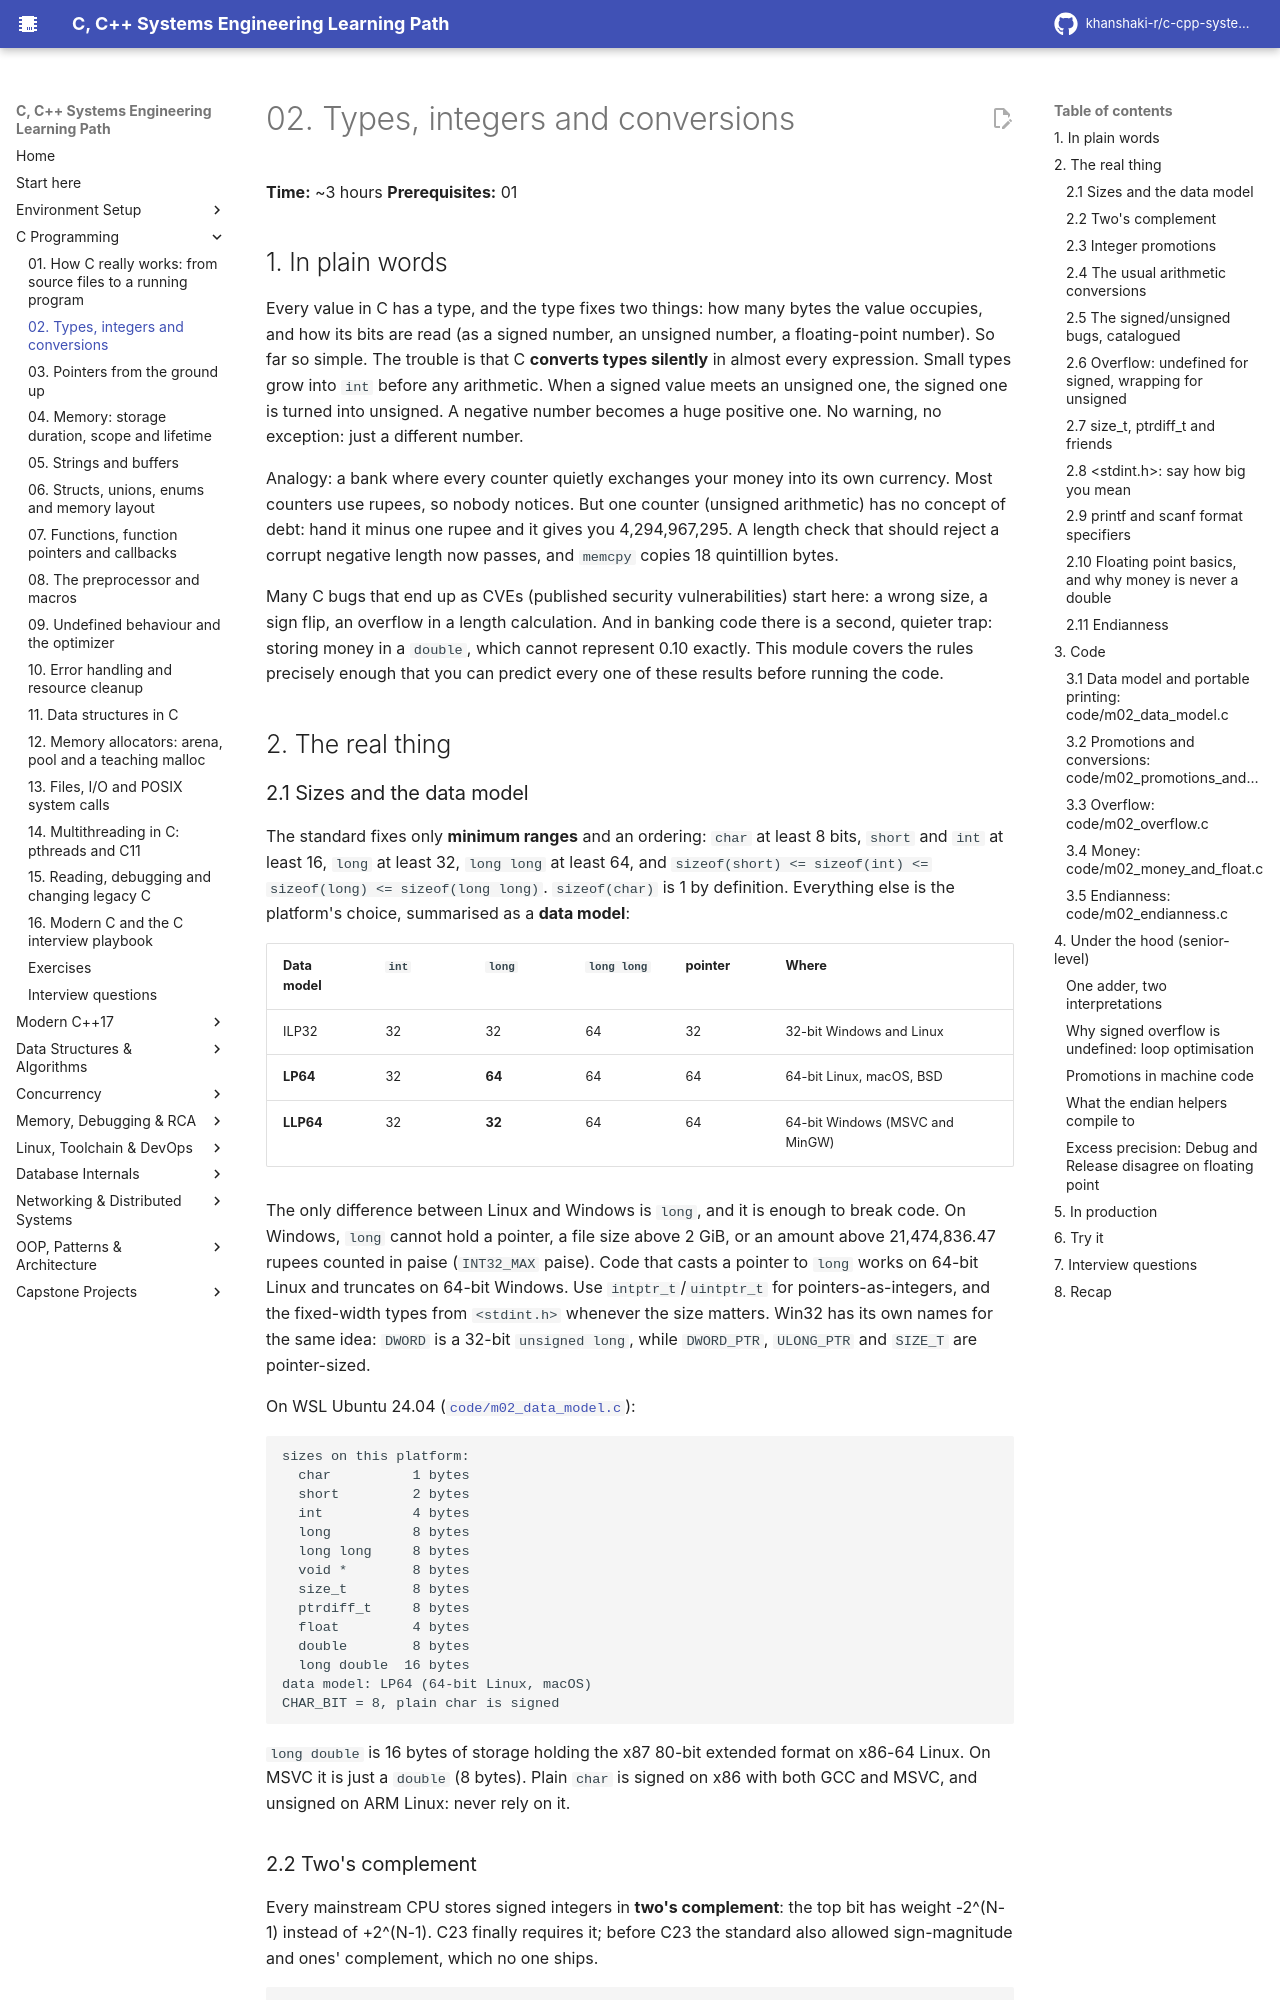

repository: khanshaki-r/c-cpp-systems-learning-path · page: 12_C_Programming/02_types_integers_and_conversions/index.html · generator: mkdocs

# 02. Types, integers and conversions

**Time:** ~3 hours   **Prerequisites:** 01

## 1. In plain words

Every value in C has a type, and the type fixes two things: how many bytes the value occupies, and
how its bits are read (as a signed number, an unsigned number, a floating-point number). So far so
simple. The trouble is that C **converts types silently** in almost every expression. Small types
grow into `int` before any arithmetic. When a signed value meets an unsigned one, the signed one
is turned into unsigned. A negative number becomes a huge positive one. No warning, no exception:
just a different number.

Analogy: a bank where every counter quietly exchanges your money into its own currency. Most
counters use rupees, so nobody notices. But one counter (unsigned arithmetic) has no concept of
debt: hand it minus one rupee and it gives you 4,294,967,295. A length check that should reject a
corrupt negative length now passes, and `memcpy` copies 18 quintillion bytes.

Many C bugs that end up as CVEs (published security vulnerabilities) start here: a wrong size, a
sign flip, an overflow in a length calculation. And in banking code there is a second, quieter
trap: storing money in a `double`, which cannot represent 0.10 exactly. This module covers the
rules precisely enough that you can predict every one of these results before running the code.

## 2. The real thing

### 2.1 Sizes and the data model

The standard fixes only **minimum ranges** and an ordering: `char` at least 8 bits, `short` and
`int` at least 16, `long` at least 32, `long long` at least 64, and
`sizeof(short) <= sizeof(int) <= sizeof(long) <= sizeof(long long)`. `sizeof(char)` is 1 by
definition. Everything else is the platform's choice, summarised as a **data model**:

| Data model | `int` | `long` | `long long` | pointer | Where |
|---|---|---|---|---|---|
| ILP32 | 32 | 32 | 64 | 32 | 32-bit Windows and Linux |
| **LP64** | 32 | **64** | 64 | 64 | 64-bit Linux, macOS, BSD |
| **LLP64** | 32 | **32** | 64 | 64 | 64-bit Windows (MSVC and MinGW) |

The only difference between Linux and Windows is `long`, and it is enough to break code. On
Windows, `long` cannot hold a pointer, a file size above 2 GiB, or an amount above 21,474,836.47
rupees counted in paise (`INT32_MAX` paise). Code that casts a pointer to `long` works on 64-bit
Linux and truncates on 64-bit Windows. Use `intptr_t`/`uintptr_t` for pointers-as-integers, and the
fixed-width types from `<stdint.h>` whenever the size matters. Win32 has its own names for the same
idea: `DWORD` is a 32-bit `unsigned long`, while `DWORD_PTR`, `ULONG_PTR` and `SIZE_T` are
pointer-sized.

On WSL Ubuntu 24.04 (`code/m02_data_model.c`):

```
sizes on this platform:
  char          1 bytes
  short         2 bytes
  int           4 bytes
  long          8 bytes
  long long     8 bytes
  void *        8 bytes
  size_t        8 bytes
  ptrdiff_t     8 bytes
  float         4 bytes
  double        8 bytes
  long double  16 bytes
data model: LP64 (64-bit Linux, macOS)
CHAR_BIT = 8, plain char is signed
```

`long double` is 16 bytes of storage holding the x87 80-bit extended format on x86-64 Linux. On
MSVC it is just a `double` (8 bytes). Plain `char` is signed on x86 with both GCC and MSVC, and
unsigned on ARM Linux: never rely on it.
